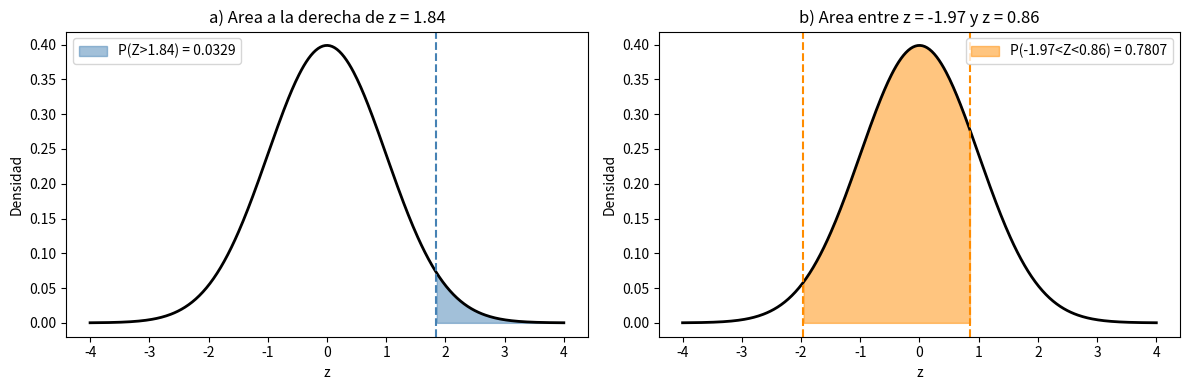

Write the Python code that produced this figure.
import numpy as np
import scipy.stats as stats
import matplotlib.pyplot as plt

p_a = 1 - stats.norm.cdf(1.84)
p_b = stats.norm.cdf(0.86) - stats.norm.cdf(-1.97)

print(f"a) P(Z > 1.84)          = {p_a:.4f}")
print(f"b) P(-1.97 < Z < 0.86) = {p_b:.4f}")

x = np.linspace(-4, 4, 400)
y = stats.norm.pdf(x)

fig, (ax1, ax2) = plt.subplots(1, 2, figsize=(12, 4))

ax1.plot(x, y, color='black', lw=2)
ax1.fill_between(x, y, where=(x >= 1.84), color='steelblue', alpha=0.5,
                 label=f'P(Z>1.84) = {p_a:.4f}')
ax1.axvline(1.84, color='steelblue', linestyle='--')
ax1.set_title('a) Area a la derecha de z = 1.84')
ax1.set_xlabel('z')
ax1.set_ylabel('Densidad')
ax1.legend()

ax2.plot(x, y, color='black', lw=2)
ax2.fill_between(x, y, where=((x >= -1.97) & (x <= 0.86)),
                 color='darkorange', alpha=0.5,
                 label=f'P(-1.97<Z<0.86) = {p_b:.4f}')
ax2.axvline(-1.97, color='darkorange', linestyle='--')
ax2.axvline(0.86, color='darkorange', linestyle='--')
ax2.set_title('b) Area entre z = -1.97 y z = 0.86')
ax2.set_xlabel('z')
ax2.set_ylabel('Densidad')
ax2.legend()

plt.tight_layout()
plt.savefig('normal_areas.png', dpi=150)
plt.show()
